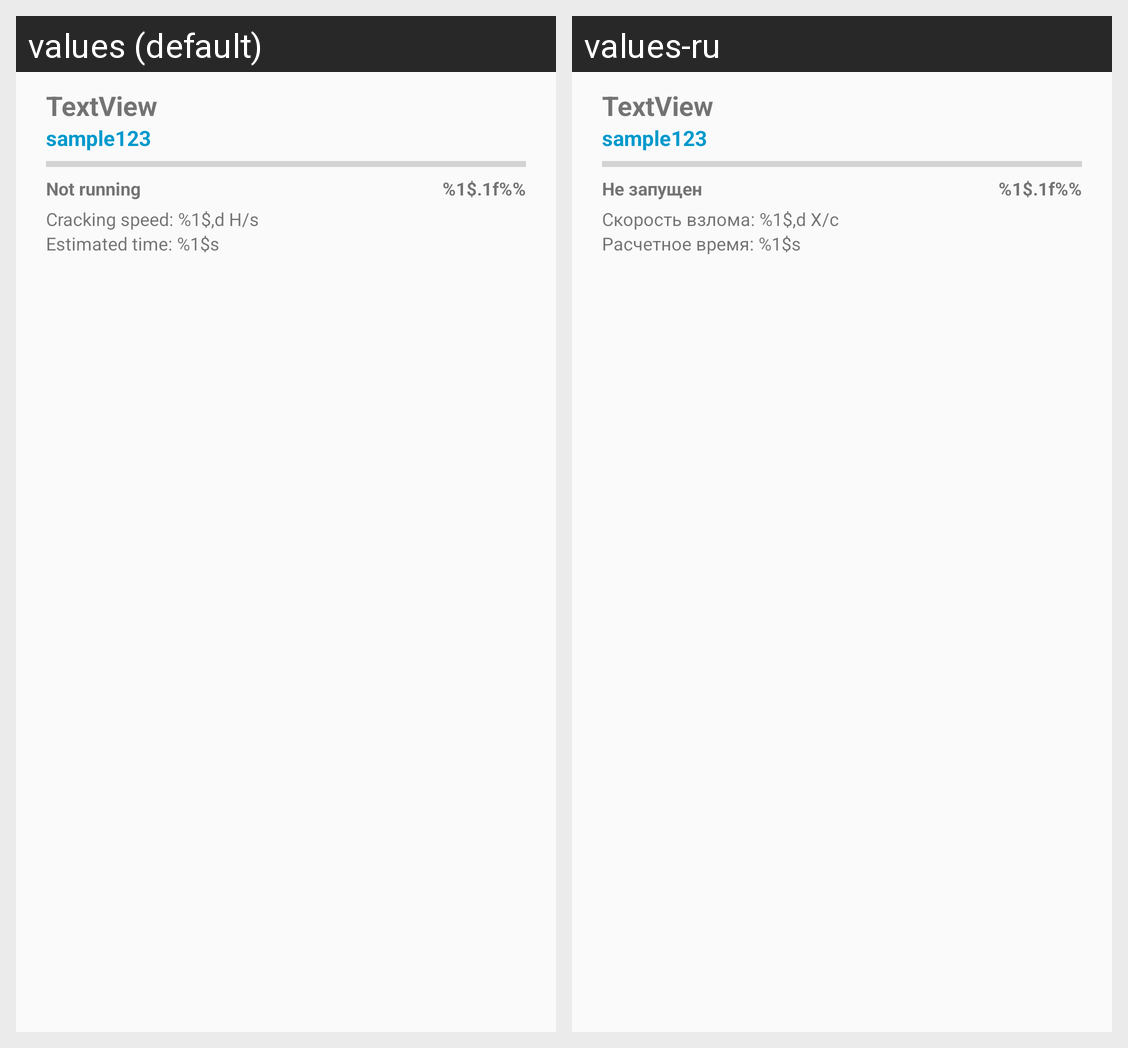

Strings drawn on this Android screen and how each of the app's shown locales translates them:
Android screen res/layout/job_list_item.xml rendered under 2 locales, left to right: values (default), values-ru. Device: Nexus 5 (rendered at 1080×1920; each locale shown at half size, 540×960, under a caption strip naming it); theme AppTheme.
Strings drawn on this screen, with the default value and each locale's value (text and hints the layout hard-codes, and strings that could not be matched under every locale, appear in the picture but are not listed):

state_not_running
  values: Not running
  values-ru: Не запущен

complete_percent
  values: %1$.1f%%
  values-ru: %1$.1f%%  [not translated; the default value is used]

cracking_speed
  values: Cracking speed: %1$,d H/s
  values-ru: Скорость взлома: %1$,d Х/с

estimated_time
  values: Estimated time: %1$s
  values-ru: Расчетное время: %1$s
